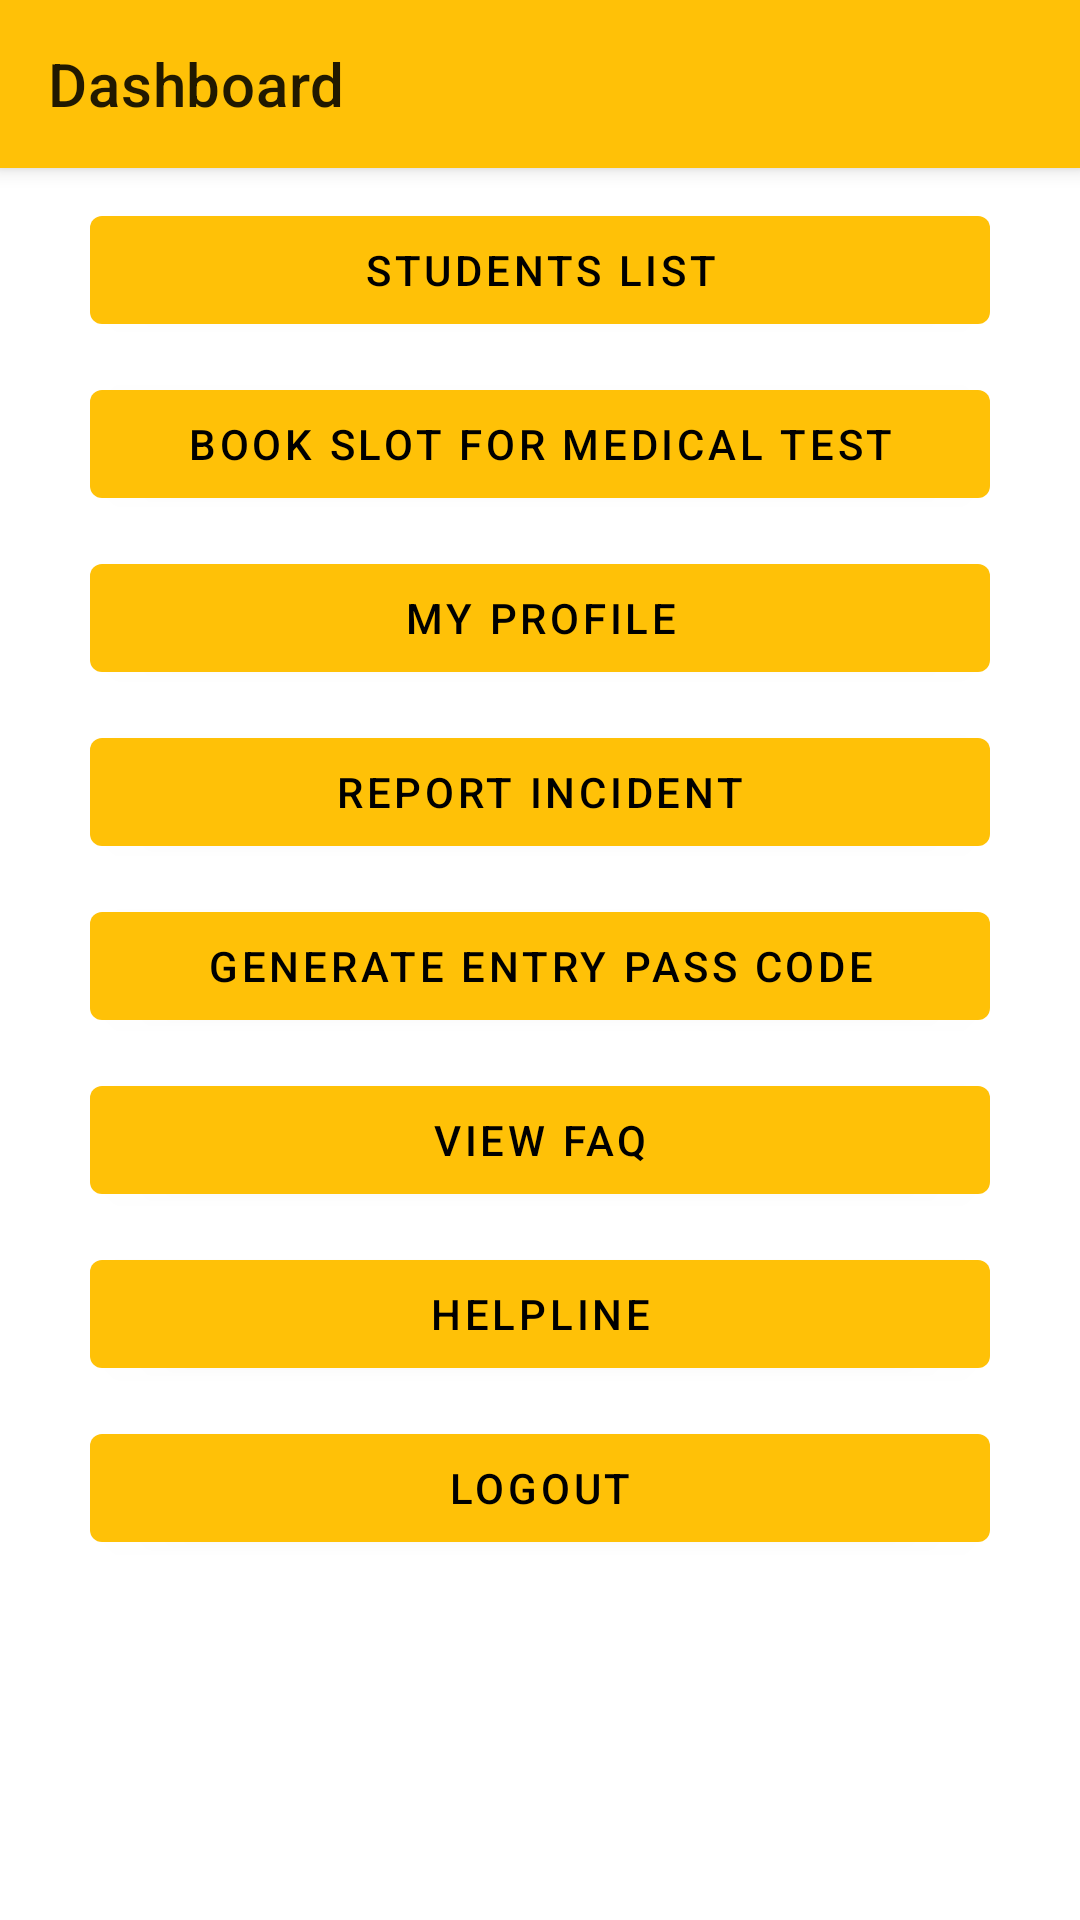

This screen was rendered from an Android layout file. Write that file and the resources it references.
<!-- AndroidManifest.xml: application theme Theme.UTA -->
<!-- res/layout/activity_main.xml -->
<?xml version="1.0" encoding="utf-8"?>
<LinearLayout xmlns:android="http://schemas.android.com/apk/res/android"
    xmlns:app="http://schemas.android.com/apk/res-auto"
    xmlns:tools="http://schemas.android.com/tools"
    android:layout_width="match_parent"
    android:layout_height="match_parent"
    android:orientation="vertical"
    tools:context=".MainActivity">

    <include
        android:layout_width="match_parent"
        android:layout_height="wrap_content"
        layout="@layout/toolbar_layout"/>

    <LinearLayout
        android:layout_width="match_parent"
        android:layout_height="match_parent"
        android:orientation="vertical"
        android:gravity="center_horizontal">

        <com.google.android.material.button.MaterialButton
            android:layout_width="300dp"
            android:layout_height="wrap_content"
            android:text="Students List"
            android:layout_marginTop="10dp"
            android:id="@+id/btn_student_list" />

        <com.google.android.material.button.MaterialButton
            android:layout_width="300dp"
            android:layout_height="wrap_content"
            android:text="Book Slot for Medical Test"
            android:layout_marginTop="10dp"
            android:id="@+id/btn_book_slot" />

        <com.google.android.material.button.MaterialButton
            android:layout_width="300dp"
            android:layout_height="wrap_content"
            android:text="My Profile"
            android:layout_marginTop="10dp"
            android:id="@+id/btn_profile" />

        <com.google.android.material.button.MaterialButton
            android:layout_width="300dp"
            android:layout_height="wrap_content"
            android:text="Report Incident"
            android:layout_marginTop="10dp"
            android:id="@+id/btn_report_fire_incident" />

        <com.google.android.material.button.MaterialButton
            android:layout_width="300dp"
            android:layout_height="wrap_content"
            android:text="Generate Entry Pass Code"
            android:layout_marginTop="10dp"
            android:id="@+id/btn_generate_entrypass" />

        <com.google.android.material.button.MaterialButton
            android:layout_width="300dp"
            android:layout_height="wrap_content"
            android:text="View FAQ"
            android:layout_marginTop="10dp"
            android:id="@+id/btn_faq" />

        <com.google.android.material.button.MaterialButton
            android:layout_width="300dp"
            android:layout_height="wrap_content"
            android:text="Helpline"
            android:layout_marginTop="10dp"
            android:id="@+id/btn_imergency_help" />

        <com.google.android.material.button.MaterialButton
            android:layout_width="300dp"
            android:layout_height="wrap_content"
            android:text="logout"
            android:layout_marginTop="10dp"
            android:id="@+id/btn_signout" />
    </LinearLayout>

</LinearLayout>
<!-- res/layout/toolbar_layout.xml (included above) -->
<?xml version="1.0" encoding="utf-8"?>
<com.google.android.material.appbar.MaterialToolbar
    xmlns:android="http://schemas.android.com/apk/res/android"
    xmlns:app="http://schemas.android.com/apk/res-auto"
    android:layout_width="match_parent"
    android:layout_height="?actionBarSize"
    android:elevation="4dp"
    android:background="@color/amber_500"
    app:title="Dashboard"
    android:id="@+id/toolbar"
    />
<!-- resources referenced by this layout -->
<resources>
  <color name="amber_500">#ffc107</color>
  <style name="Theme.UTA" parent="Theme.MaterialComponents.DayNight.NoActionBar">
          
  
  
  
  
          <item name="colorPrimary">@color/amber_500</item>
          <item name="colorPrimaryVariant">@color/amber_700</item>
          <item name="colorOnPrimary">@color/black</item>
  
          
          <item name="colorSecondary">@color/amber_accent_200</item>
          <item name="colorSecondaryVariant">@color/amber_accent_700</item>
          <item name="colorOnSecondary">@color/black</item>
          
          <item name="android:statusBarColor">?attr/colorPrimaryVariant</item>
          
      </style>
  <color name="amber_700">#ffa000</color>
  <color name="black">#FF000000</color>
  <color name="amber_accent_200">#ffd740</color>
  <color name="amber_accent_700">#ffab00</color>
</resources>
